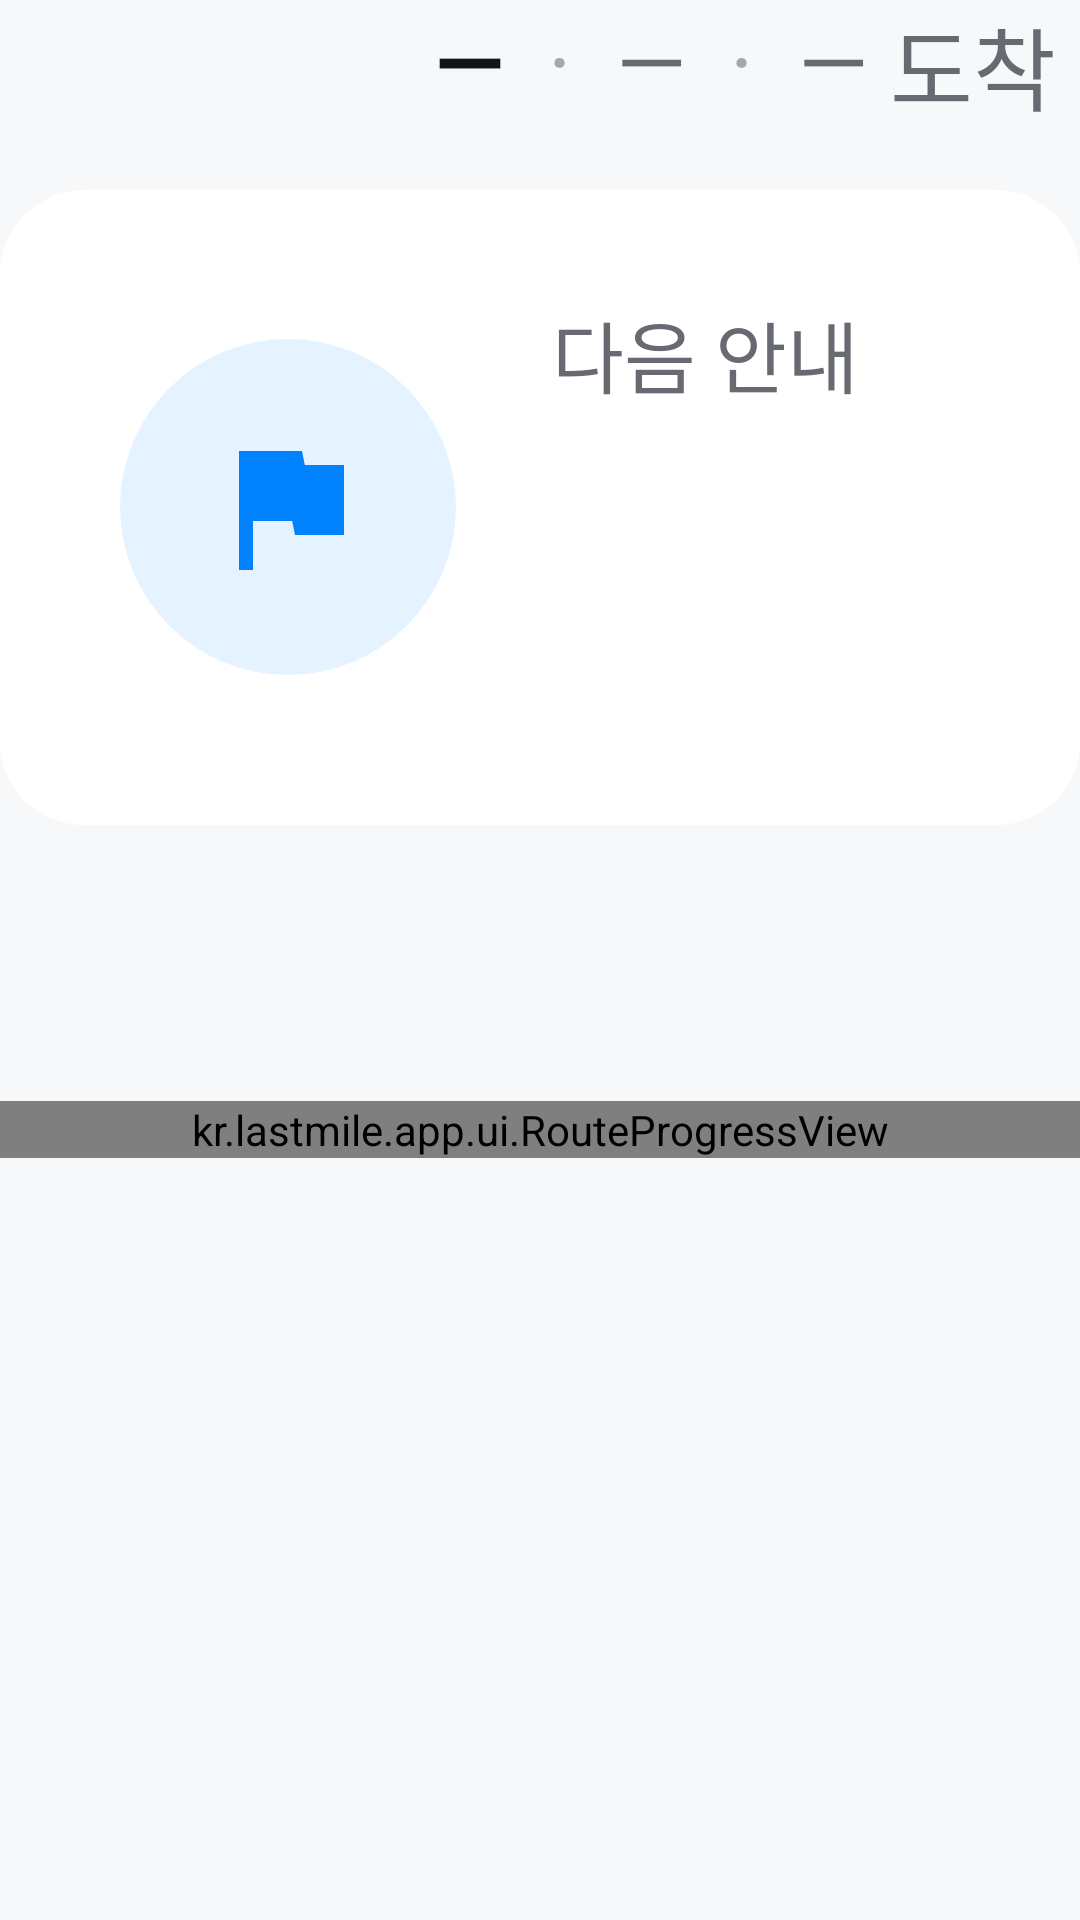

This screen was rendered from an Android layout file. Write that file and the resources it references.
<!-- AndroidManifest.xml: application theme Theme.LastMile -->
<!-- res/layout/block_drive_hero.xml -->
<?xml version="1.0" encoding="utf-8"?>
<LinearLayout xmlns:android="http://schemas.android.com/apk/res/android" android:layout_width="match_parent" android:layout_height="wrap_content" android:orientation="vertical">
    
    <LinearLayout android:layout_width="match_parent" android:layout_height="wrap_content" android:orientation="horizontal" android:gravity="center_vertical|end" android:paddingEnd="8dp" android:layout_marginBottom="20dp">
        <TextView android:id="@+id/driveRemain" style="@style/Text.Body" android:layout_width="wrap_content" android:layout_height="wrap_content" android:textStyle="bold" android:text="—"/>
        <TextView style="@style/Text.Body" android:layout_width="wrap_content" android:layout_height="wrap_content" android:textColor="@color/text_tertiary" android:text="  ·  "/>
        <TextView android:id="@+id/driveEta" style="@style/Text.Body" android:layout_width="wrap_content" android:layout_height="wrap_content" android:textColor="@color/text_secondary" android:text="—"/>
        <TextView style="@style/Text.Body" android:layout_width="wrap_content" android:layout_height="wrap_content" android:textColor="@color/text_tertiary" android:text="  ·  "/>
        <TextView android:id="@+id/driveClock" style="@style/Text.Body" android:layout_width="wrap_content" android:layout_height="wrap_content" android:textColor="@color/text_secondary" android:text="—"/>
        <TextView style="@style/Text.Body" android:layout_width="wrap_content" android:layout_height="wrap_content" android:textColor="@color/text_secondary" android:text="@string/eta_arrive_suffix"/>
    </LinearLayout>

    
    <LinearLayout android:id="@+id/stoppingBanner" android:layout_width="match_parent" android:layout_height="wrap_content" android:orientation="horizontal" android:gravity="center_vertical"
        android:background="@drawable/bg_banner_warning" android:padding="28dp" android:layout_marginBottom="@dimen/gutter" android:visibility="gone">
        <ImageView android:layout_width="44dp" android:layout_height="44dp" android:src="@drawable/ic_clock" android:tint="@color/warning"/>
        <LinearLayout android:layout_width="0dp" android:layout_weight="1" android:layout_height="wrap_content" android:orientation="vertical" android:layout_marginStart="20dp">
            <TextView android:id="@+id/stoppingTitle" style="@style/Text.Body" android:layout_width="wrap_content" android:layout_height="wrap_content" android:textStyle="bold" android:text="@string/stopping_title"/>
            <TextView android:id="@+id/stoppingHint" style="@style/Text.Label" android:layout_width="match_parent" android:layout_height="wrap_content" android:layout_marginTop="4dp"/>
        </LinearLayout>
    </LinearLayout>

    
    <LinearLayout android:id="@+id/nextCard" android:layout_width="match_parent" android:layout_height="wrap_content" android:orientation="horizontal" android:gravity="center_vertical" android:background="@drawable/bg_card" android:paddingStart="40dp" android:paddingEnd="40dp" android:paddingTop="36dp" android:paddingBottom="36dp">
        <FrameLayout android:layout_width="112dp" android:layout_height="112dp" android:background="@drawable/bg_circle_accent_soft">
            <ImageView android:id="@+id/nextIcon" android:layout_width="56dp" android:layout_height="56dp" android:layout_gravity="center" android:src="@drawable/ic_flag" android:tint="@color/accent"/>
        </FrameLayout>
        <LinearLayout android:layout_width="0dp" android:layout_weight="1" android:layout_height="wrap_content" android:orientation="vertical" android:layout_marginStart="32dp" android:layout_marginEnd="24dp">
            <TextView android:id="@+id/nextLabel" style="@style/Text.Label" android:layout_width="wrap_content" android:layout_height="wrap_content" android:text="@string/next_briefing"/>
            <TextView android:id="@+id/nextTitle" style="@style/Text.Title" android:layout_width="match_parent" android:layout_height="wrap_content" android:layout_marginTop="8dp" android:maxLines="1" android:ellipsize="end"/>
            <TextView android:id="@+id/nextPreview" style="@style/Text.Body" android:layout_width="match_parent" android:layout_height="wrap_content" android:layout_marginTop="8dp" android:textColor="@color/basic_200" android:maxLines="2" android:ellipsize="end"/>
        </LinearLayout>
        <TextView android:id="@+id/nextCountdown" style="@style/Text.Display" android:textSize="96sp" android:layout_width="wrap_content" android:layout_height="wrap_content" android:textColor="@color/accent"/>
    </LinearLayout>

    
    <LinearLayout android:id="@+id/spokenRow" android:layout_width="match_parent" android:layout_height="wrap_content" android:orientation="horizontal" android:gravity="top" android:layout_marginTop="@dimen/gutter" android:paddingStart="16dp" android:paddingEnd="16dp">
        <ImageView android:layout_width="40dp" android:layout_height="40dp" android:src="@drawable/ic_volume" android:tint="@color/text_secondary"/>
        <TextView android:id="@+id/driveGuidance" style="@style/Text.Body" android:layout_width="0dp" android:layout_weight="1" android:layout_height="wrap_content" android:layout_marginStart="20dp" android:maxLines="3" android:ellipsize="end" android:textColor="@color/basic_200"/>
    </LinearLayout>
    <kr.lastmile.app.ui.RouteProgressView android:id="@+id/routeProgress" android:layout_width="match_parent" android:layout_height="wrap_content" android:layout_marginTop="28dp" android:paddingStart="16dp" android:paddingEnd="16dp"/>
</LinearLayout>
<!-- resources referenced by this layout -->
<resources>
  <color name="accent">@color/informative_positive</color>
  <color name="basic_200">#44464E</color>
  <color name="text_secondary">@color/basic_300</color>
  <color name="text_tertiary">@color/basic_400</color>
  <color name="warning">#E08A00</color>
  <dimen name="gutter">24dp</dimen>
  <!-- drawable bg_banner_warning (drawable) -->
  <shape xmlns:android="http://schemas.android.com/apk/res/android" android:shape="rectangle">
      <solid android:color="@color/warning_container"/>
      <corners android:radius="@dimen/card_radius"/>
  </shape>
  <!-- drawable bg_card (drawable) -->
  <shape xmlns:android="http://schemas.android.com/apk/res/android" android:shape="rectangle">
      <solid android:color="@color/surface"/>
      <corners android:radius="@dimen/card_radius"/>
  </shape>
  <!-- drawable bg_circle_accent_soft (drawable) -->
  <shape xmlns:android="http://schemas.android.com/apk/res/android" android:shape="oval"><solid android:color="@color/accent_container"/></shape>
  <!-- drawable ic_flag (drawable) -->
  <vector xmlns:android="http://schemas.android.com/apk/res/android" android:width="24dp" android:height="24dp" android:viewportWidth="24" android:viewportHeight="24" android:tint="?attr/colorControlNormal">
      <path android:fillColor="#FFFFFFFF" android:pathData="M14.4,6L14,4H5v17h2v-7h5.6l0.4,2h7V6z"/>
  </vector>
  <string name="eta_arrive_suffix">\u0020도착</string>
  <string name="next_briefing">다음 안내</string>
  <string name="stopping_title">잠시 정차</string>
  <style name="Text.Body"><item name="android:textSize">@dimen/text_body</item><item name="android:lineSpacingMultiplier">1.25</item></style>
  <style name="Text.Display"><item name="android:textSize">@dimen/text_display</item><item name="android:textStyle">bold</item><item name="android:letterSpacing">-0.03</item></style>
  <style name="Text.Label"><item name="android:textSize">@dimen/text_label</item><item name="android:textColor">@color/text_secondary</item></style>
  <style name="Text.Title"><item name="android:textSize">@dimen/text_title</item><item name="android:textStyle">bold</item><item name="android:letterSpacing">-0.01</item></style>
  <color name="informative_positive">#0082FF</color>
  <color name="basic_300">#686A72</color>
  <color name="basic_400">#A4A8AE</color>
  <color name="warning_container">#26FFB020</color>
  <dimen name="card_radius">28dp</dimen>
  <color name="surface">@color/basic_900</color>
  <color name="accent_container">#1A0082FF</color>
  <dimen name="text_body">30sp</dimen>
  <dimen name="text_display">120sp</dimen>
  <dimen name="text_label">26sp</dimen>
  <dimen name="text_title">44sp</dimen>
  <color name="background">@color/basic_800</color>
  <color name="button_primary">@color/basic_100</color>
  <color name="text_on_primary">@color/basic_900</color>
  <color name="text_primary">@color/basic_100</color>
  <style name="Theme.LastMile.Sheet" parent="ThemeOverlay.Material3.BottomSheetDialog">
          <item name="bottomSheetStyle">@style/Widget.LastMile.Sheet</item>
      </style>
  <color name="basic_900">#FFFFFF</color>
  <color name="basic_800">#F7F8FA</color>
  <color name="basic_100">#131417</color>
  <style name="Widget.LastMile.Sheet" parent="Widget.Material3.BottomSheet.Modal">
          <item name="android:background">@drawable/bg_sheet</item>
          <item name="backgroundTint">@null</item>
          <item name="android:maxWidth">1400dp</item>
          <item name="behavior_skipCollapsed">true</item>
          <item name="behavior_fitToContents">true</item>
      </style>
  <!-- drawable bg_sheet (drawable) -->
  <shape xmlns:android="http://schemas.android.com/apk/res/android" android:shape="rectangle">
      <solid android:color="@color/surface"/>
      <corners android:topLeftRadius="36dp" android:topRightRadius="36dp"/>
  </shape>
</resources>
